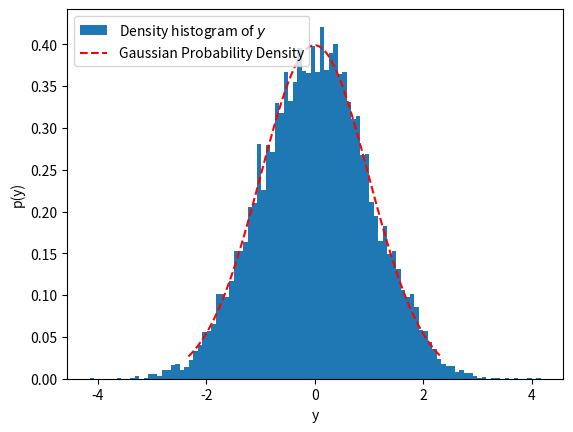

Generate this figure with matplotlib:
import numpy as np
import scipy.stats as sps
import matplotlib.pyplot as plt
def box_muller(mu = 0, sigma=1):
  # procedure:
  # sample from a uniform distribution x1 ~ [0,1], x2 ~ [0,1]
  x = sps.uniform()

  num_samples = 10_000

  ys = np.zeros((num_samples,2))

  for i in range(num_samples):
    x1, x2, = x.rvs(size=2)

    y1 = np.sqrt(-2*np.log(x1))*np.cos(2*np.pi*x2)
    y2 = np.sqrt(-2*np.log(x1))*np.sin(2*np.pi*x2)

    ys[i] = mu + sigma*y1,y2

  # plot histogram of y1
  plt.hist(ys[:,0], 100, density=True, label=r"Density histogram of $y$")
  # plot 1-d normal distribution over histogram
  xs = np.linspace(sps.norm.ppf(0.01),sps.norm.ppf(0.99), 100)

  plt.plot(xs, sps.norm.pdf(xs), "r--", label="Gaussian Probability Density")
  plt.xlabel("y")
  plt.ylabel(r"p(y)")
  plt.legend()
  plt.show()

box_muller()